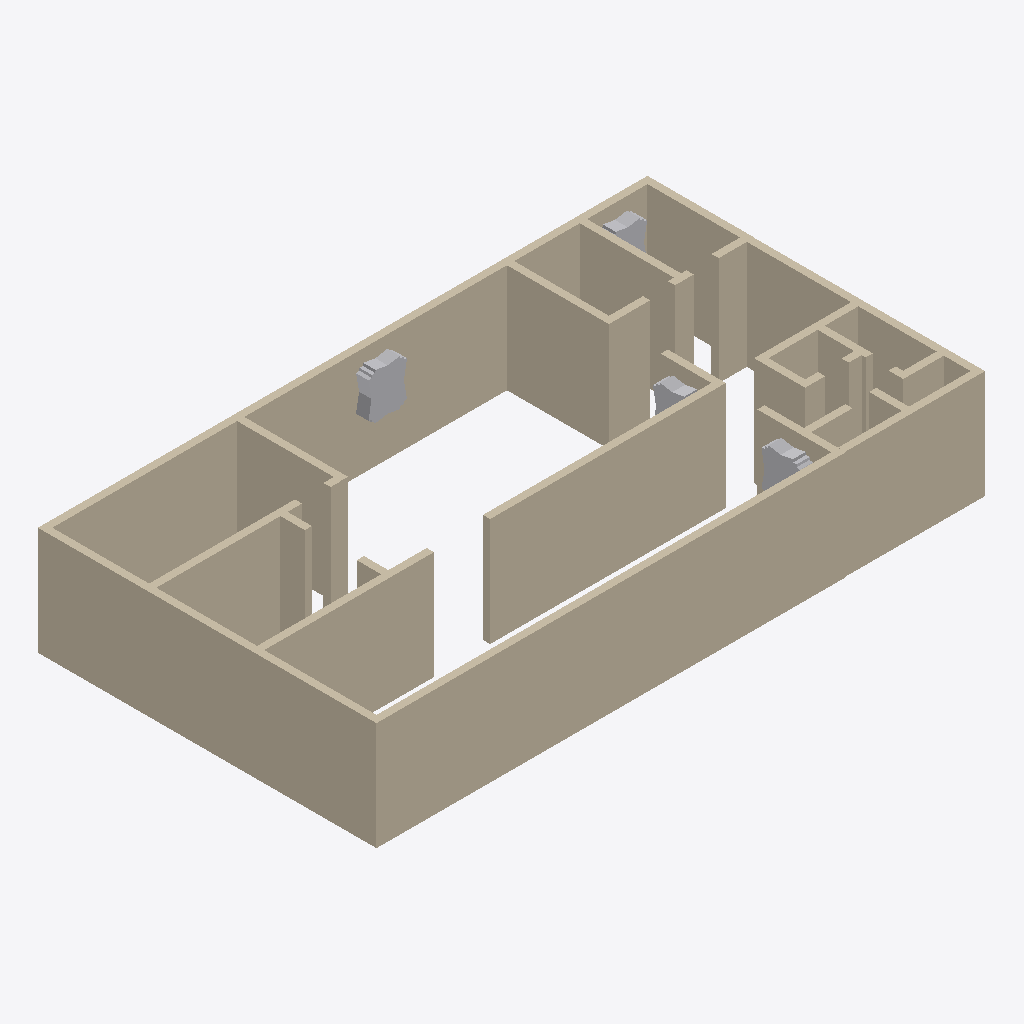
Isometric view of an IFC building model (IFC-SPF (STEP), schema IFC4, length unit metre), seen from the south-west, elements coloured by IFC class: 37 walls (beige), 12 other elements (light grey).
Extent 16.9 m × 9.4 m × 3.0 m (x, y, z). Storeys (1): First Storey at 0.00 m. Elements (49): 37 IfcWall, 12 IfcElectricDistributionBoard.

HEADER;
FILE_DESCRIPTION(('ViewDefinition[DesignTransferView]'),'2;1');
FILE_NAME('arena_plus.ifc','2023-01-24T16:08:32+02:00',(),(),'IfcOpenShell v0.7.0-cdde5366','BlenderBIM 0.0.221105','Nobody');
FILE_SCHEMA(('IFC4'));
ENDSEC;
DATA;
#1=IFCPROJECT('0r1ojvZs1FXeSd6xpmX6uz',$,'My Project',$,$,$,$,(#14,#20),#9);
#24=IFCSITE('0PUTHnYF14_uf90LL7cXVX',$,'My Site',$,$,#47,$,$,$,$,$,$,$,$);
#30=IFCBUILDING('3j6iF3sA55d92ChY4dD1v_',$,'My Building',$,$,#53,$,$,$,$,$,$);
#36=IFCBUILDINGSTOREY('0e6FlJJ_13lQf6Pdp$y$UM',$,'First Storey',$,$,#59,$,$,$,$);
#85=IFCWALL('2pKX8dXSz3pRwIb_lNuNJ7',$,'wall1.010','GaussianT 3 1 0 4',$,#7278,#103,$,.ELEMENTEDWALL.);
#157=IFCWALL('22fuoCLrXEA9lnNzqjOo6F',$,'wall1.006','GaussianT 5 1 2 6',$,#6609,#78,$,.ELEMENTEDWALL.);
#398=IFCWALL('1I3q0zjCDDIA7XkWxylMx5',$,'wall1','GaussianT 5 1 2 6',$,#6987,#416,$,.ELEMENTEDWALL.);
#230=IFCWALL('3EVZiAhfz0Hhr7mpZ4NVLb',$,'wall1.011','GaussianT 5 1 2 6',$,#6735,#248,$,.ELEMENTEDWALL.);
#182=IFCWALL('0t22VkV0L4XAPCtlwsvSgr',$,'wall1','GaussianT 6 1 2 8',$,#6699,#200,$,.ELEMENTEDWALL.);
#158=IFCWALL('3ZsRENi5PDSONN2MQT_vek',$,'wall1.002','GaussianT 5 1 2 6',$,#6681,#176,$,.ELEMENTEDWALL.);
#446=IFCWALL('0wNhvbt0f5tgj_OwWwI7s8',$,'wall1','GaussianT 5 1 2 6',$,#6825,#464,$,.ELEMENTEDWALL.);
#206=IFCWALL('3pkyqQiyHDFf4u8wmUNKkg',$,'wall1.003','GaussianT 9 1 6 10',$,#6717,#224,$,.ELEMENTEDWALL.);
#278=IFCWALL('2en4EA2F19e8lbPt$NmcgG',$,'wall1.012','GaussianT 5 1 2 6',$,#6789,#296,$,.ELEMENTEDWALL.);
#254=IFCWALL('3SvRP_xWv9FwV$$5CEvFjk',$,'wall1.004','GaussianT 5 1 2 6',$,#6771,#272,$,.ELEMENTEDWALL.);
#374=IFCWALL('3DdVr3Wy1AZRP4C$3TQQak',$,'wall1.007','GaussianT 2 1 1 3',$,#6951,#392,$,.ELEMENTEDWALL.);
#902=IFCWALL('0heN1VrcTBTQncPAX8orSL',$,'wall1.031','GaussianT 5 1 2 6',$,#7149,#920,$,.ELEMENTEDWALL.);
#854=IFCWALL('0_7NfCDw15IwoWKYa6z_Cf',$,'wall1.027','GaussianT 5 1 2 6',$,#7131,#872,$,.ELEMENTEDWALL.);
#638=IFCWALL('24dNBITNzC5hJVfnnwxiLx',$,'wall1.024','Gaussian 7 1',$,#7041,#656,$,.ELEMENTEDWALL.);
#494=IFCWALL('1q_bMIW_5F2xqeNcUE6WAv',$,'wall1.018','GaussianT 7 1 2 10',$,#6843,#512,$,.ELEMENTEDWALL.);
#590=IFCWALL('1yky7RuhfBBu9loG_AT$k5',$,'wall1.012','GaussianT 5 1 2 6',$,#7005,#608,$,.ELEMENTEDWALL.);
#782=IFCWALL('0guTJOq7D6PBdLa5eWWrSF',$,'wall1.035','GaussianT 1 1 0 6',$,#7113,#800,$,.ELEMENTEDWALL.);
#614=IFCWALL('0pZAhNtcj7RwvgezVVkHWT',$,'wall1.021','GaussianT 5 1 2 6',$,#7023,#632,$,.ELEMENTEDWALL.);
#518=IFCWALL('3nKLYpkur2AAr18vZtsPhx',$,'wall1.019','GaussianT 5 1 2 6',$,#6879,#536,$,.ELEMENTEDWALL.);
#662=IFCWALL('2nQlthzt13avi9flFwiv4u',$,'wall1.026','GaussianT 10 1 2 12',$,#7167,#680,$,.ELEMENTEDWALL.);
#326=IFCWALL('29Ub9r6UrEaPTI9AfdfBpC',$,'wall1.013','GaussianT 5 1 2 6',$,#6861,#344,$,.ELEMENTEDWALL.);
#109=IFCWALL('0_LLnb76j0dvprA5TO6l_m',$,'wall1.001','GaussianT 5 1 2 6',$,#6627,#127,$,.ELEMENTEDWALL.);
#470=IFCWALL('3c2TlB99T5284yakWYz3FB',$,'wall1.007','GaussianT 5 1 2 6',$,#6897,#488,$,.ELEMENTEDWALL.);
#710=IFCWALL('1jCwhgtqjByvO5AEPfv4lW',$,'wall1.030','GaussianT 8 1 2 10',$,#7077,#728,$,.ELEMENTEDWALL.);
#686=IFCWALL('30FHiEE1D3bg3O$VXIXwuj',$,'wall1.028','GaussianT 5 1 2 6',$,#7185,#704,$,.ELEMENTEDWALL.);
#422=IFCWALL('1o4eSNTXTArxx6sD$ZIeTh',$,'wall1.008','GaussianT 5 1 2 6',$,#6753,#440,$,.ELEMENTEDWALL.);
#542=IFCWALL('0VNK1jt8v8qwl9ecIwzByn',$,'wall1.020','GaussianT 5 1 2 6',$,#6933,#560,$,.ELEMENTEDWALL.);
#133=IFCWALL('1UH7XjeubFPe8ud33kpdAD',$,'wall1.004','GaussianT 2 1 0 3',$,#6645,#151,$,.ELEMENTEDWALL.);
#878=IFCWALL('2Fhbt_6urAkBGG3UxXGOXj',$,'wall1.029','GaussianT 5 1 2 6',$,#7239,#896,$,.ELEMENTEDWALL.);
#806=IFCWALL('1KK5Z$0lr3mBMtAo6jQUAX',$,'wall1.023','GaussianT 5 1 2 6',$,#7095,#824,$,.ELEMENTEDWALL.);
#566=IFCWALL('2JXote8SH4wvyJ6o7XOlgR',$,'wall1.016','GaussianT 6 1 2 9',$,#6969,#584,$,.ELEMENTEDWALL.);
#758=IFCWALL('203UxZqRvCdfHvCtr6y7zP',$,'wall1.033','GaussianT 5 1 2 6',$,#7203,#776,$,.ELEMENTEDWALL.);
#926=IFCWALL('1fG7KzU5L22g3nKQMw0st4',$,'wall1','GaussianT 5 1 2 6',$,#7257,#944,$,.ELEMENTEDWALL.);
#6485=IFCELECTRICDISTRIBUTIONBOARD('1s61g5XiL70eShhiNX3DwP',$,'Electric-box.001','GaussianT 5 1 2 6',$,#6588,#6382,$,.CONSUMERUNIT.);
#7312=IFCELECTRICDISTRIBUTIONBOARD('1HdWMVdzX8VfTe7Wr24EnR',$,'Electric-box.004','GaussianT 5 1 2 6',$,#7504,#7318,$,.CONSUMERUNIT.);
#6403=IFCELECTRICDISTRIBUTIONBOARD('23iz_$XTT7Qh5EJtFtqs2X',$,'Electric-box.003','GaussianT 5 1 2 6',$,#6598,#6409,$,.CONSUMERUNIT.);
#7292=IFCELECTRICDISTRIBUTIONBOARD('32v89l7r14vv5EQeYSZWom',$,'Electric-box.005','GaussianT 5 1 2 6',$,#7499,#7298,$,.CONSUMERUNIT.);
#734=IFCWALL('38282W_Av1FgtkInPLzBcA',$,'wall1.032','GaussianT 5 1 2 6',$,#7059,#752,$,.ELEMENTEDWALL.);
#350=IFCWALL('2LBLZ9l$9DVwKj8QwhmztN',$,'wall1.006','GaussianT 1 1 0 2',$,#6915,#368,$,.ELEMENTEDWALL.);
#7384=IFCELECTRICDISTRIBUTIONBOARD('2BmVpXaqH68f4fIy2096yI',$,'Electric-box','GaussianT 4 1 4 6',$,#7514,#7390,$,.CONSUMERUNIT.);
#7450=IFCELECTRICDISTRIBUTIONBOARD('3OJoozEm126uSsHMIzzFv7',$,'Electric-box','GaussianT 6 1 2 9',$,#7451,#7456,$,.CONSUMERUNIT.);
#6384=IFCELECTRICDISTRIBUTIONBOARD('3f0mhqOMzDdxWLQ6t25_Qw',$,'Electric-box.007','GaussianT 6 1 2 9',$,#7494,#6390,$,.CONSUMERUNIT.);
#7410=IFCELECTRICDISTRIBUTIONBOARD('0YfgzoRTD0yBIskjWT76Uf',$,'Electric-box.008','GaussianT 5 1 2 6',$,#7519,#7416,$,.CONSUMERUNIT.);
#302=IFCWALL('1vc3COTjv3qP__grdBe5Va',$,'wall1.005','GaussianT 5 1 2 6',$,#6807,#320,$,.ELEMENTEDWALL.);
#7430=IFCELECTRICDISTRIBUTIONBOARD('3khSoBTlf7pva_EFFL4QuR',$,'Electric-box','GaussianT 5 1 2 6',$,#7524,#7436,$,.CONSUMERUNIT.);
#7470=IFCELECTRICDISTRIBUTIONBOARD('20kyAIw3DAXQWibVGpIU6c',$,'Electric-box','GaussianT 6 1 2 9',$,#7529,#7476,$,.CONSUMERUNIT.);
#6422=IFCELECTRICDISTRIBUTIONBOARD('0UexuGkbH1jBE7iWw9bUj6',$,'Electric-box.002','GaussianT 4 1 4 6',$,#6593,#6428,$,.CONSUMERUNIT.);
#7358=IFCELECTRICDISTRIBUTIONBOARD('1hmhMsdTT6_hL0Zy2FOS8j',$,'Electric-box.006','GaussianT 4 1 4 6',$,#7509,#7364,$,.CONSUMERUNIT.);
#830=IFCWALL('3rRe4DmM18mvNxX9edrxur',$,'wall1.025','GaussianT 5 1 2 6',$,#7221,#848,$,.ELEMENTEDWALL.);
ENDSEC;
